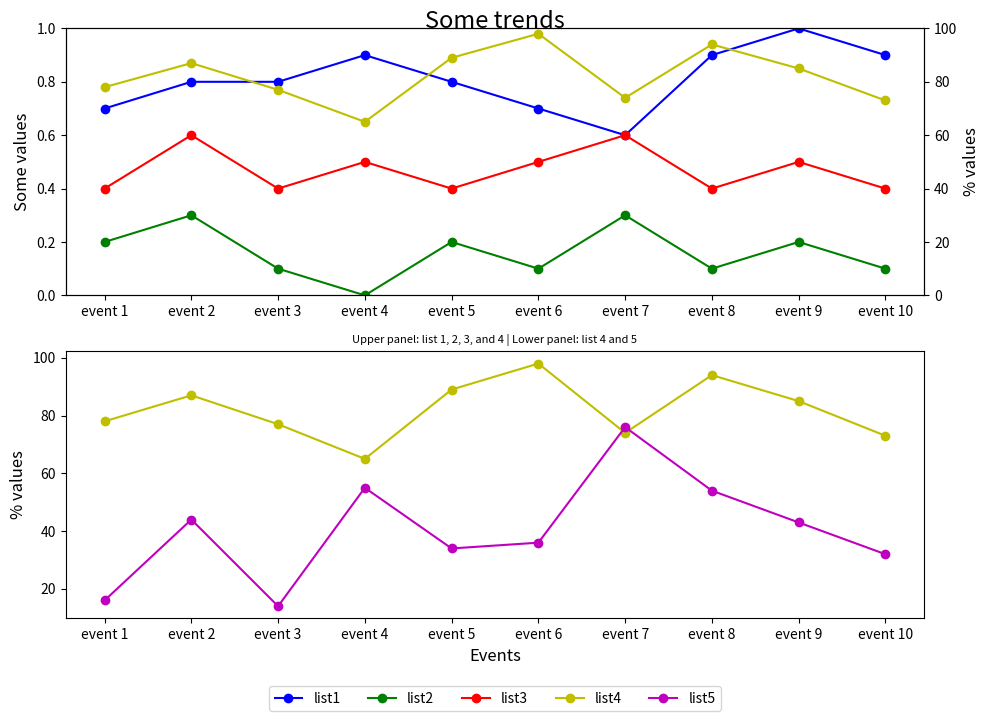

Write the Python code that produced this figure.

import matplotlib.pyplot as plt

event_index = ['event 1', 'event 2', 'event 3', 'event 4', 'event 5', 
               'event 6', 'event 7', 'event 8', 'event 9', 'event 10']
list1 = [0.7, 0.8, 0.8, 0.9, 0.8, 0.7, 0.6, 0.9, 1.0, 0.9]
list2 = [0.2, 0.3, 0.1, 0.0, 0.2, 0.1, 0.3, 0.1, 0.2, 0.1]
list3 = [0.4, 0.6, 0.4, 0.5, 0.4, 0.5, 0.6, 0.4, 0.5, 0.4]
list4 = [78, 87, 77, 65, 89, 98, 74, 94, 85, 73]
list5 = [16, 44, 14, 55, 34, 36, 76, 54, 43, 32]

fig = plt.figure(figsize=(10, 8))

# First subplot
ax1 = fig.add_subplot(211)
ax2 = ax1.twinx()

# Plotting lists
line1 = ax1.plot(event_index, list1, 'bo-', label='list1')
line2 = ax1.plot(event_index, list2, 'go-', label='list2')
line3 = ax1.plot(event_index, list3, 'ro-', label='list3')
line4 = ax2.plot(event_index, list4, 'yo-', label='list4')

# Formatting first subplot
ax1.set_ylim(0, 1)
ax1.set_ylabel('Some values', fontsize=12)
ax2.set_ylabel('% values', fontsize=12)
ax2.set_ylim(0, 100)

# Second subplot
ax3 = fig.add_subplot(212)
ax3.set_ylabel('% values', fontsize=12)
ax3.set_xlabel('Events', fontsize=12)

# Plotting lists in second subplot
ax3.plot(event_index, list4, 'yo-', label='list4')
line5 = ax3.plot(event_index, list5, 'mo-', label='list5')

# Legend
lines = line1 + line2 + line3 + line4 + line5
labels = [l.get_label() for l in lines]
ax3.legend(lines, labels, loc='center', ncol=5, bbox_to_anchor=(0.5, -0.3))

# Titles and layout
plt.suptitle('Some trends', fontsize=17, y=0.95)
plt.title('Upper panel: list 1, 2, 3, and 4 | Lower panel: list 4 and 5', fontsize=8)

# Adjust layout
fig.tight_layout(rect=[0, 0.05, 1, 1])  # Adjust to make space for the legend
plt.show()
